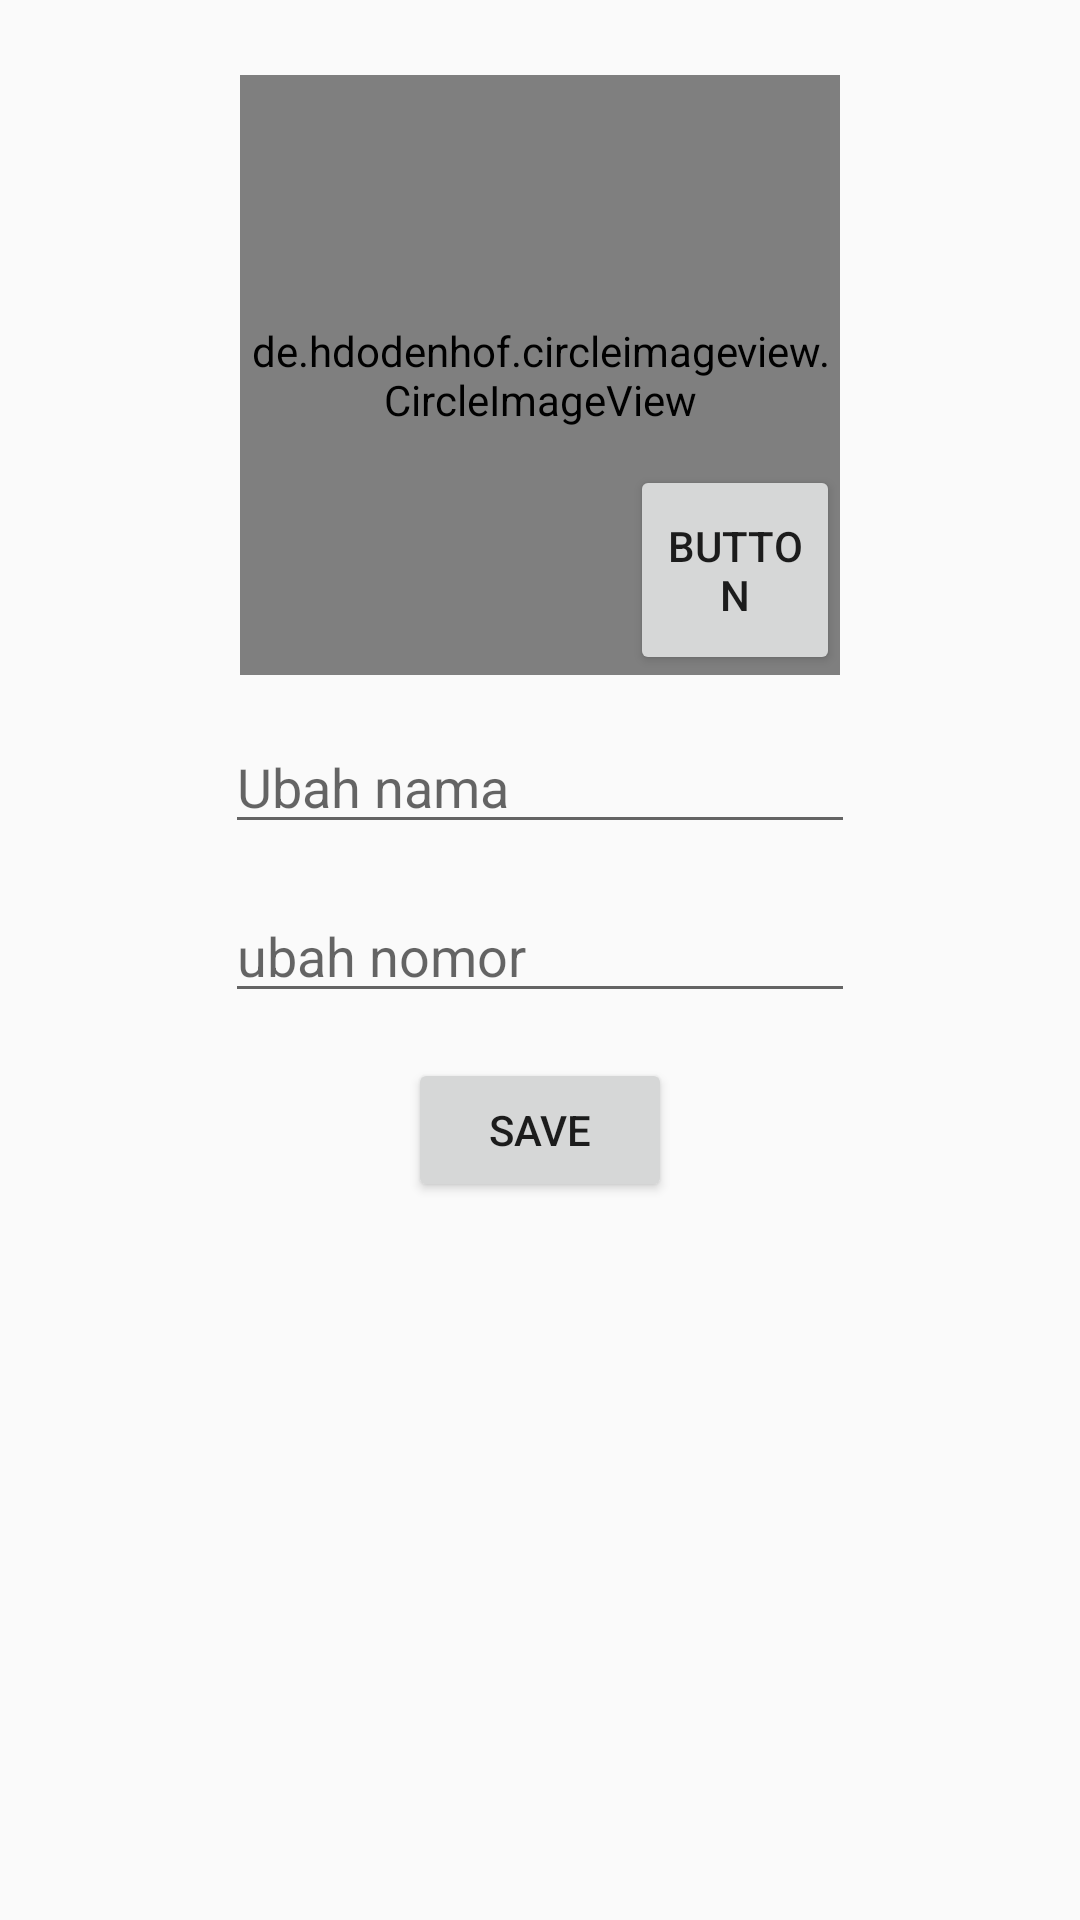

Produce the Android XML layout that renders to this screen, including the resource entries it uses.
<!-- AndroidManifest.xml: application theme AppTheme -->
<!-- res/layout/activity_about.xml -->
<?xml version="1.0" encoding="utf-8"?>
<androidx.constraintlayout.widget.ConstraintLayout
        xmlns:android="http://schemas.android.com/apk/res/android"
        xmlns:tools="http://schemas.android.com/tools"
        xmlns:app="http://schemas.android.com/apk/res-auto"
        android:layout_width="match_parent"
        android:layout_height="match_parent"
        tools:context=".About">

    <ScrollView
            android:layout_width="match_parent"
            android:layout_height="match_parent" app:layout_constraintTop_toTopOf="parent"
            app:layout_constraintEnd_toEndOf="parent" app:layout_constraintBottom_toBottomOf="parent"
            app:layout_constraintStart_toStartOf="parent">

        <androidx.constraintlayout.widget.ConstraintLayout
            android:layout_width="match_parent"
            android:layout_height="match_parent"
            android:orientation="vertical">

            <de.hdodenhof.circleimageview.CircleImageView
                android:id="@+id/showID"
                android:layout_width="200dp"
                android:layout_height="200dp"
                android:layout_marginStart="106dp"
                android:layout_marginTop="25dp"
                android:layout_marginEnd="106dp"
                app:layout_constraintEnd_toEndOf="parent"
                app:layout_constraintStart_toStartOf="parent"
                app:layout_constraintTop_toTopOf="parent"
                tools:src="@tools:sample/avatars" />

            <EditText
                android:id="@+id/myname"
                android:layout_width="wrap_content"
                android:layout_height="wrap_content"
                android:layout_marginStart="80dp"
                android:layout_marginTop="15dp"
                android:layout_marginEnd="80dp"
                android:ems="10"
                android:hint="@string/ubah_nama"
                android:inputType="textPersonName"
                android:text=""
                app:layout_constraintEnd_toEndOf="parent"
                app:layout_constraintStart_toStartOf="parent"
                app:layout_constraintTop_toBottomOf="@+id/showID" />

            <EditText
                android:id="@+id/myphone"
                android:layout_width="wrap_content"
                android:layout_height="wrap_content"
                android:layout_marginStart="80dp"
                android:layout_marginTop="15dp"
                android:layout_marginEnd="80dp"
                android:ems="10"
                android:hint="@string/ubah_nomor"
                android:inputType="phone"
                app:layout_constraintEnd_toEndOf="parent"
                app:layout_constraintStart_toStartOf="parent"
                app:layout_constraintTop_toBottomOf="@+id/myname" />

            <Button
                android:id="@+id/button"
                android:layout_width="70dp"
                android:layout_height="70dp"
                android:text="Button"
                app:layout_constraintBottom_toBottomOf="@+id/showID"
                app:layout_constraintEnd_toEndOf="@+id/showID" />

            <Button
                android:id="@+id/save"
                android:layout_width="wrap_content"
                android:layout_height="wrap_content"
                android:layout_marginTop="15dp"
                android:layout_marginBottom="15dp"
                android:text="Save"
                app:layout_constraintBottom_toBottomOf="parent"
                app:layout_constraintEnd_toEndOf="@+id/myphone"
                app:layout_constraintStart_toStartOf="@+id/myphone"
                app:layout_constraintTop_toBottomOf="@+id/myphone" />
        </androidx.constraintlayout.widget.ConstraintLayout>

    </ScrollView>

</androidx.constraintlayout.widget.ConstraintLayout>
<!-- resources referenced by this layout -->
<resources>
  <string name="ubah_nama">Ubah nama</string>
  <string name="ubah_nomor">ubah nomor</string>
  <style name="AppTheme" parent="Theme.AppCompat.Light.DarkActionBar">
          
          <item name="colorPrimary">#55c8d0</item>
          <item name="colorPrimaryDark">#C8D3D5</item>
          <item name="colorAccent">@color/colorAccent</item>
          <item name="android:windowLightStatusBar">true</item>
      </style>
  <!-- not gathered from this repository: default colours our renderer supplied (Android Studio template values) -->
  <color name="colorAccent">#FF03DAC5</color>
</resources>
